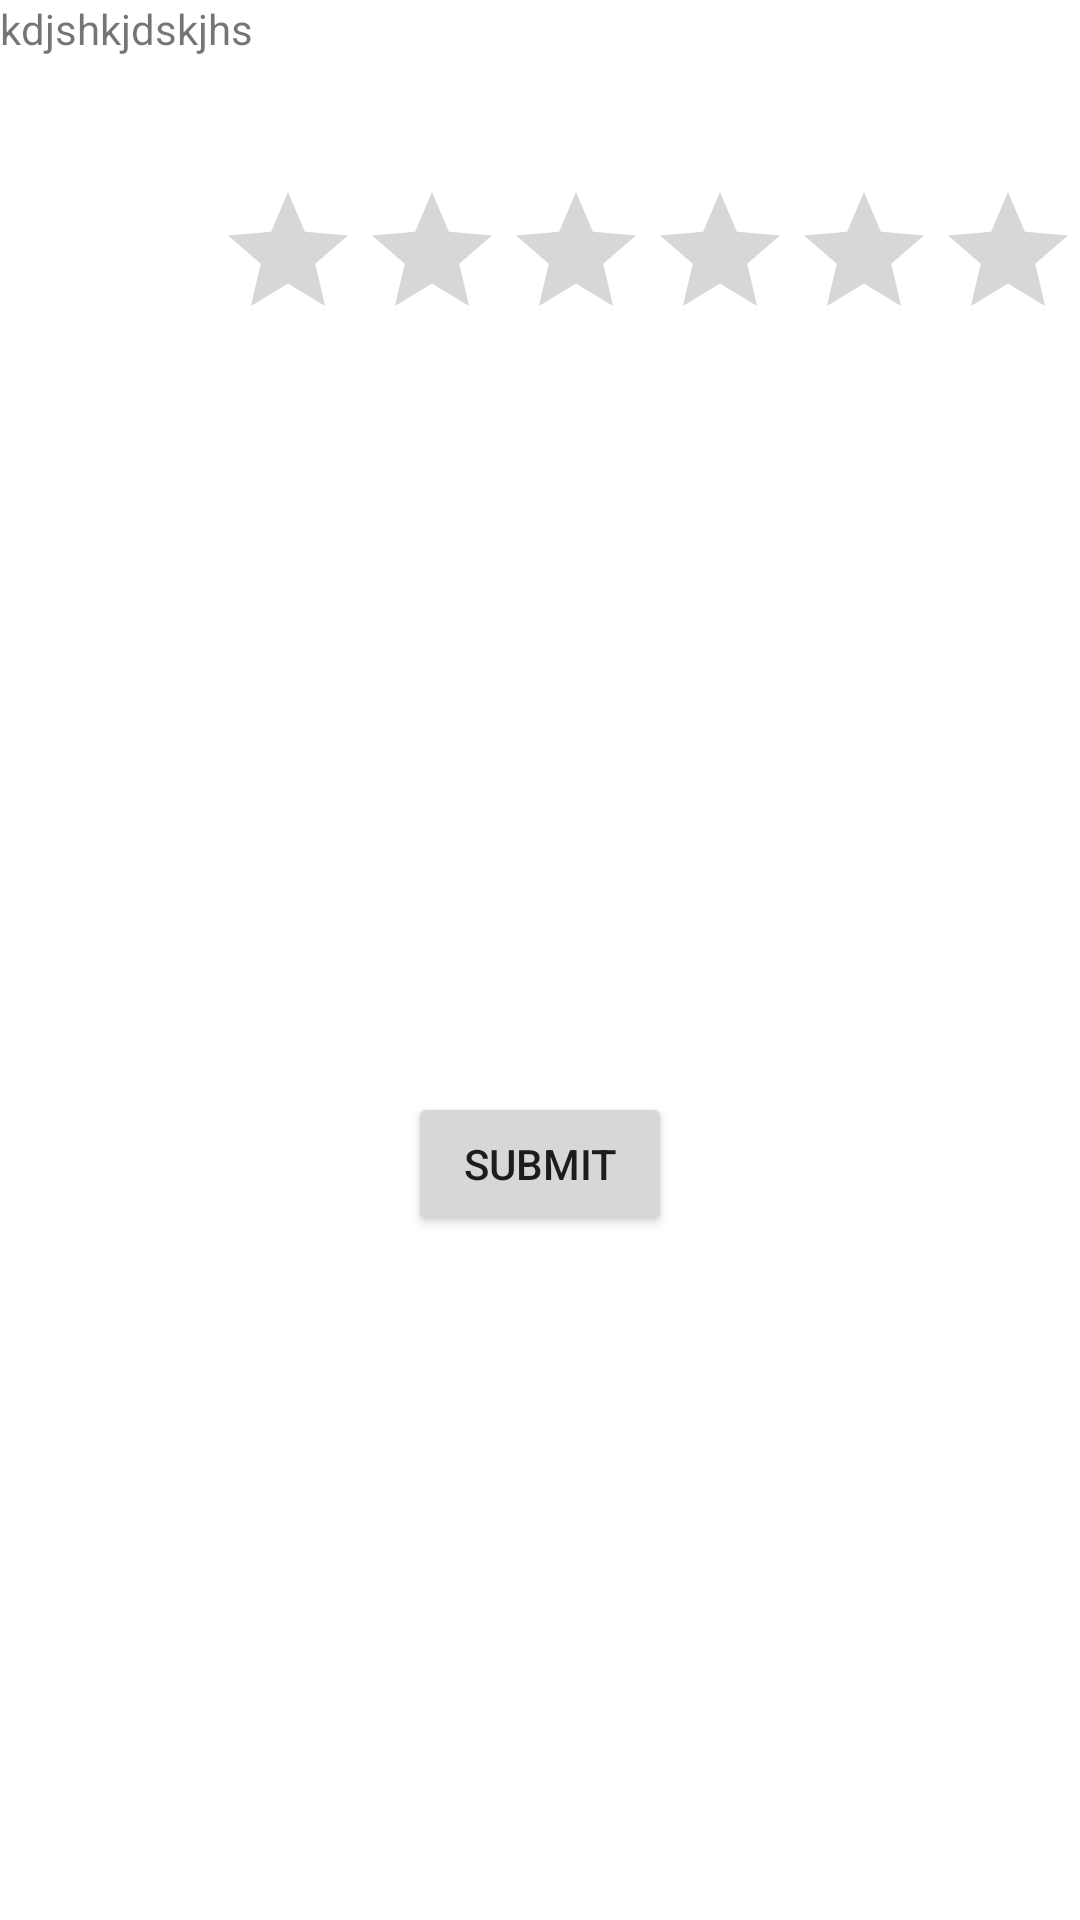

Android layout source for this screen:
<!-- AndroidManifest.xml: application theme AppTheme.NoActionBar -->
<!-- res/layout/activity_rxkotlin.xml -->
<?xml version="1.0" encoding="utf-8"?>
<androidx.constraintlayout.widget.ConstraintLayout xmlns:android="http://schemas.android.com/apk/res/android"
    xmlns:app="http://schemas.android.com/apk/res-auto"
    xmlns:tools="http://schemas.android.com/tools"
    android:layout_width="match_parent"
    android:layout_height="match_parent"
    tools:context="com.example.RXkotlin.RXkotlinActivity">
    <Button
        android:layout_width="wrap_content"
        android:layout_height="wrap_content"
        android:text="submit"
        android:id="@+id/button"
        app:layout_constraintBottom_toBottomOf="parent"
        app:layout_constraintLeft_toLeftOf="parent"
        app:layout_constraintRight_toRightOf="parent"
        app:layout_constraintTop_toTopOf="parent"
        app:layout_constraintVertical_bias="0.615" />

    <RatingBar
        android:id="@+id/ratingBar"
        android:layout_width="wrap_content"
        android:layout_height="wrap_content"
        android:layout_marginLeft="72dp"
        android:layout_marginTop="60dp"
        android:rating="0"
        android:numStars="6"
        android:progressTint="@color/black"
        app:layout_constraintStart_toStartOf="parent"
        app:layout_constraintTop_toTopOf="parent" />

    <ListView
        android:layout_width="368dp"
        android:layout_height="495dp"
        android:layout_marginEnd="8dp"
        android:layout_marginStart="8dp"
        android:id="@+id/listview"
        android:layout_marginTop="8dp"
        app:layout_constraintEnd_toEndOf="parent"
        app:layout_constraintHorizontal_bias="0.0"
        app:layout_constraintStart_toStartOf="parent"
        app:layout_constraintTop_toTopOf="parent" />
    <TextView
        android:id="@+id/textview"
        android:layout_width="wrap_content"
        android:text="kdjshkjdskjhs"
        android:layout_height="wrap_content"/>
</androidx.constraintlayout.widget.ConstraintLayout>
<!-- resources referenced by this layout -->
<resources>
  <color name="black">#FF000000</color>
  <style name="AppTheme.NoActionBar">
          <item name="windowActionBar">false</item>
          <item name="windowNoTitle">true</item>
          <item name="android:windowBackground">@color/white</item>
      </style>
  <color name="white">#FFFFFFFF</color>
</resources>
